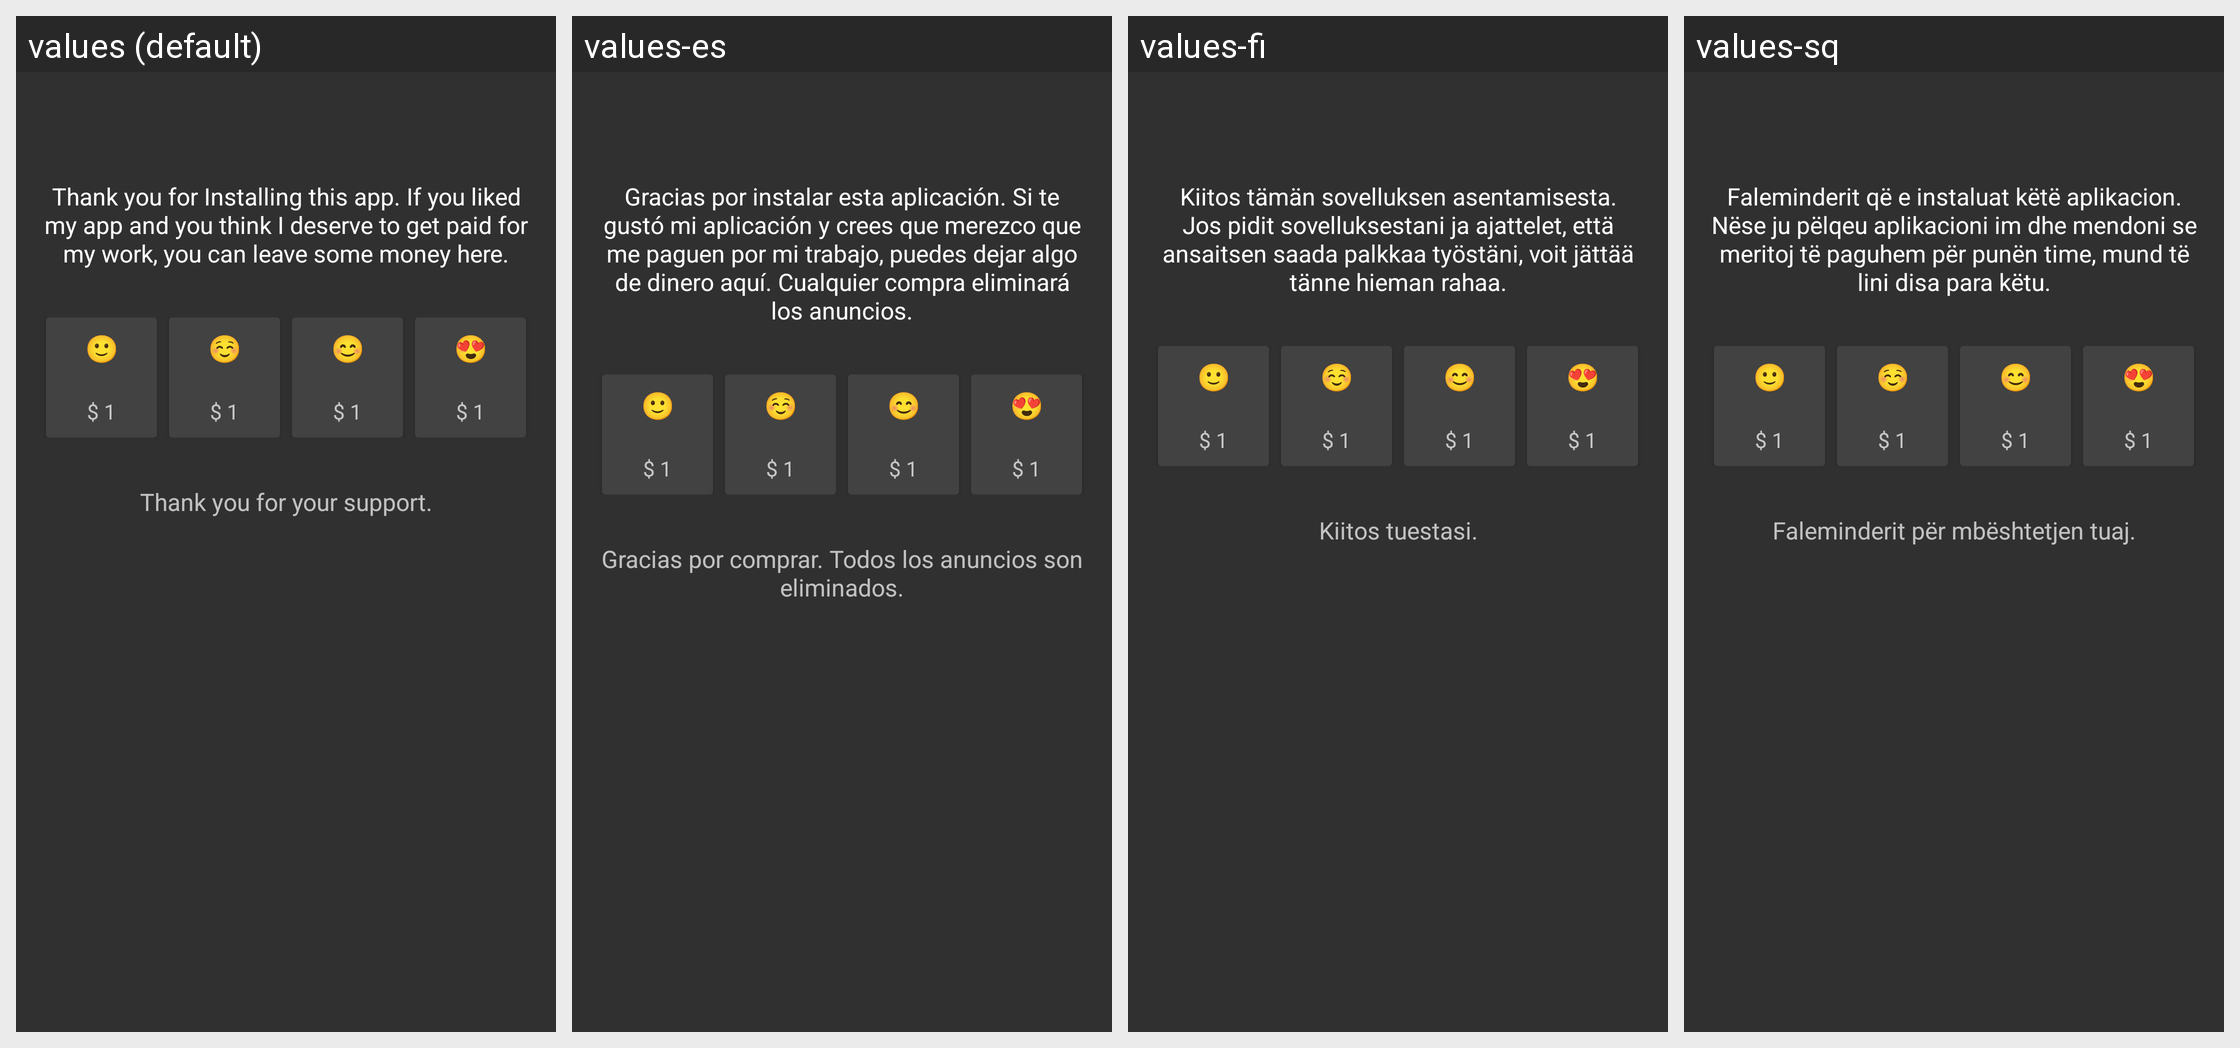

For this localized Android screen grid, give each drawn string resource with its value in every locale shown.
Android screen res/layout/activity_support.xml rendered under 4 locales, left to right: values (default), values-es, values-fi, values-sq. Device: Nexus 5 (rendered at 1080×1920; each locale shown at half size, 540×960, under a caption strip naming it); theme AppTheme.Dark.
Other locales in the repository, not shown: values-ar, values-da, values-de, values-el, values-fr, values-hi, values-hy, values-it, values-ja, values-kk, values-ko, values-ku, values-ky, values-lb, values-nl, values-no, values-pl, values-pt, values-ru, values-sv, values-tr, values-zh.
Strings drawn on this screen, with the default value and each locale's value (text and hints the layout hard-codes, and strings that could not be matched under every locale, appear in the picture but are not listed):

support_summary
  values: Thank you for Installing this app. If you liked my app and you think I deserve to get paid for my work, you can leave some money here.
  values-es: Gracias por instalar esta aplicación. Si te gustó mi aplicación y crees que merezco que me paguen por mi trabajo, puedes dejar algo de dinero aquí. Cualquier compra eliminará los anuncios.
  values-fi: Kiitos tämän sovelluksen asentamisesta. Jos pidit sovelluksestani ja ajattelet, että ansaitsen saada palkkaa työstäni, voit jättää tänne hieman rahaa.
  values-sq: Faleminderit që e instaluat këtë aplikacion. Nëse ju pëlqeu aplikacioni im dhe mendoni se meritoj të paguhem për punën time, mund të lini disa para këtu.

purchase_thanks
  values: Thank you for your support.
  values-es: Gracias por comprar. Todos los anuncios son eliminados.
  values-fi: Kiitos tuestasi.
  values-sq: Faleminderit për mbështetjen tuaj.
